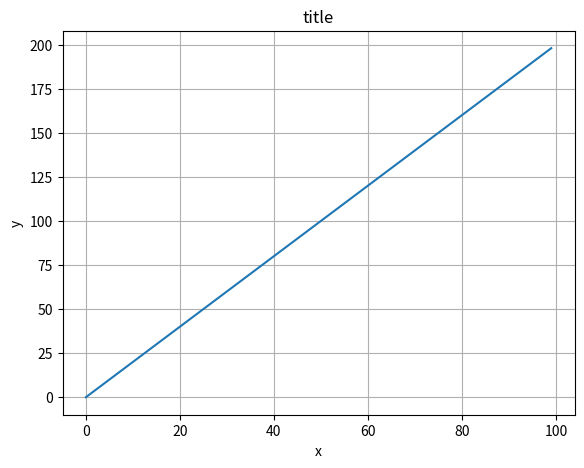
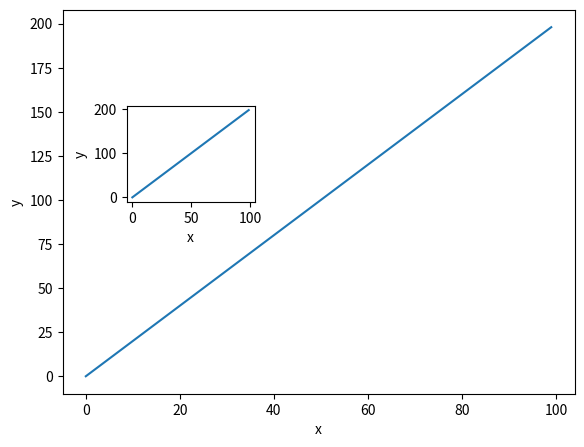
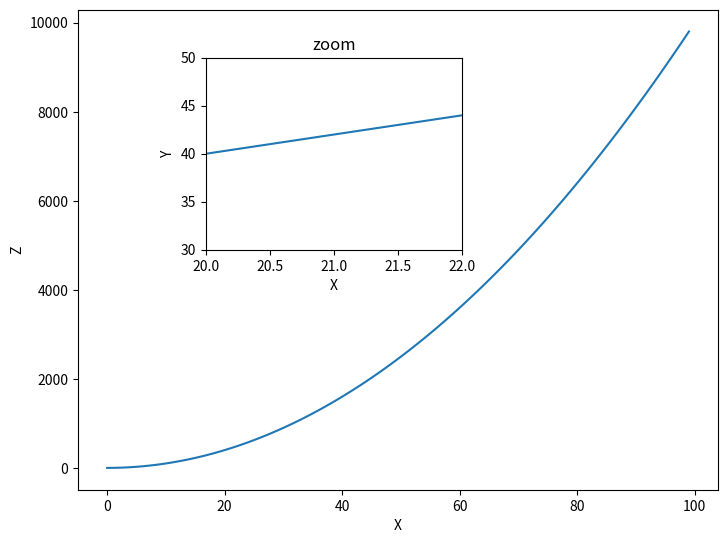
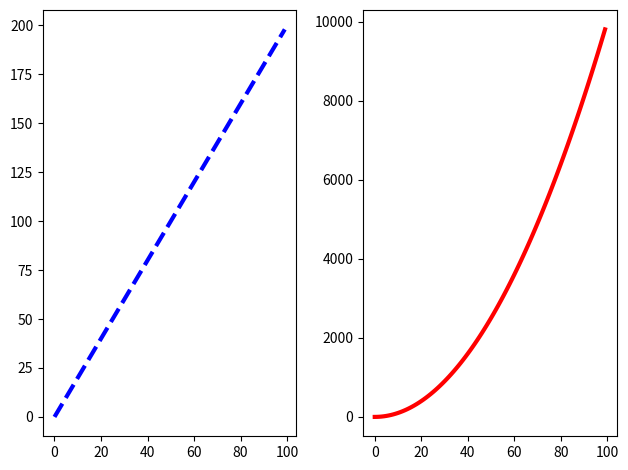
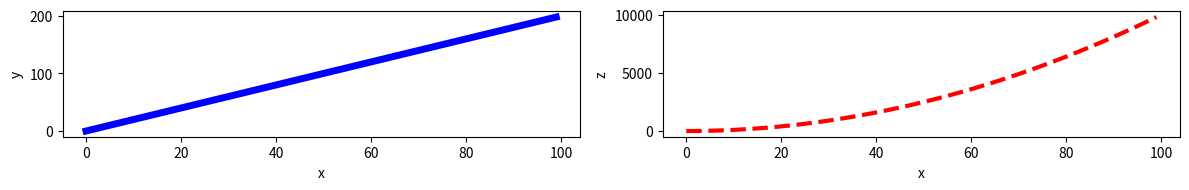

These figures' Python source, in order:
import numpy as np
import pandas as pd
import matplotlib.pyplot as plt
x = np.arange(0, 100)
y = x*2
z = x**2
#Ex 1: Create a figure object called fig using plt.figure() 
# Use add_axes to add an axis to the figure canvas at [0,0,1,1]. Call this new axis ax. 
# Plot (x,y) on that axes and set the labels and titles to match the plot below.
fig = plt.figure(1)
ax = fig.add_axes([0.09, 0.05, 0.8, 0.8])
ax.plot(x, y)
ax.set_xlabel('x')
ax.set_ylabel('y')
ax.set_title('title')
plt.grid()
plt.tight_layout()
plt.show()
#Ex 2: Create a figure object and put two
# axes on it, ax1 and ax2. Located at [0,0,1,1] and [0.2,0.5,.2,.2] respectively
fig = plt.figure(2)
ax1 = fig.add_axes([0.1, 0.1, 0.8, 0.8])
ax2 = fig.add_axes([0.2,0.5,.2,.2])
# Plot (x,y) on both axes. And call your figure object to show it.
ax1.plot(x, y)
ax1.set_xlabel('x')
ax1.set_ylabel('y')


ax2.plot(x, y)
ax2.set_xlabel('x')
ax2.set_ylabel('y')

plt.show()

#Ex 3 Create the plot below by adding two axes to a figure object at [0,0,1,1] and [0.2,0.5,.4,.4]

fig = plt.figure(3)

ax = fig.add_axes([0,0,1,1])
ax2 = fig.add_axes([0.2,0.5,.4,.4])
ax.plot(x,z)
ax.set_xlabel('X')
ax.set_ylabel('Z')


ax2.plot(x,y)
ax2.set_xlabel('X')
ax2.set_ylabel('Y')
ax2.set_title('zoom')
ax2.set_xlim(20,22)
ax2.set_ylim(30,50)

plt.show()

#Ex 4 Use plt.subplots(nrows=1, ncols=2) to create the plot below:
# Empty canvas of 1 by 2 subplots
fig, axes = plt.subplots(nrows=1, ncols=2)
axes[0].plot(x,y,color="blue", lw=3, ls='--')
axes[1].plot(x,z,color="red", lw=3, ls='-')
plt.tight_layout()
plt.show()

#See if you can resize the plot by adding the figsize() argument in
#plt.subplots() are copying and pasting your previous code.
fig, axes = plt.subplots(nrows=1, ncols=2, figsize=(12, 2))

axes[0].plot(x, y, color="blue", lw=5)
axes[0].set_xlabel('x')
axes[0].set_ylabel('y')

axes[1].plot(x, z, color="red", lw=3, ls='--')
axes[1].set_xlabel('x')
axes[1].set_ylabel('z')
plt.tight_layout()
plt.show()
